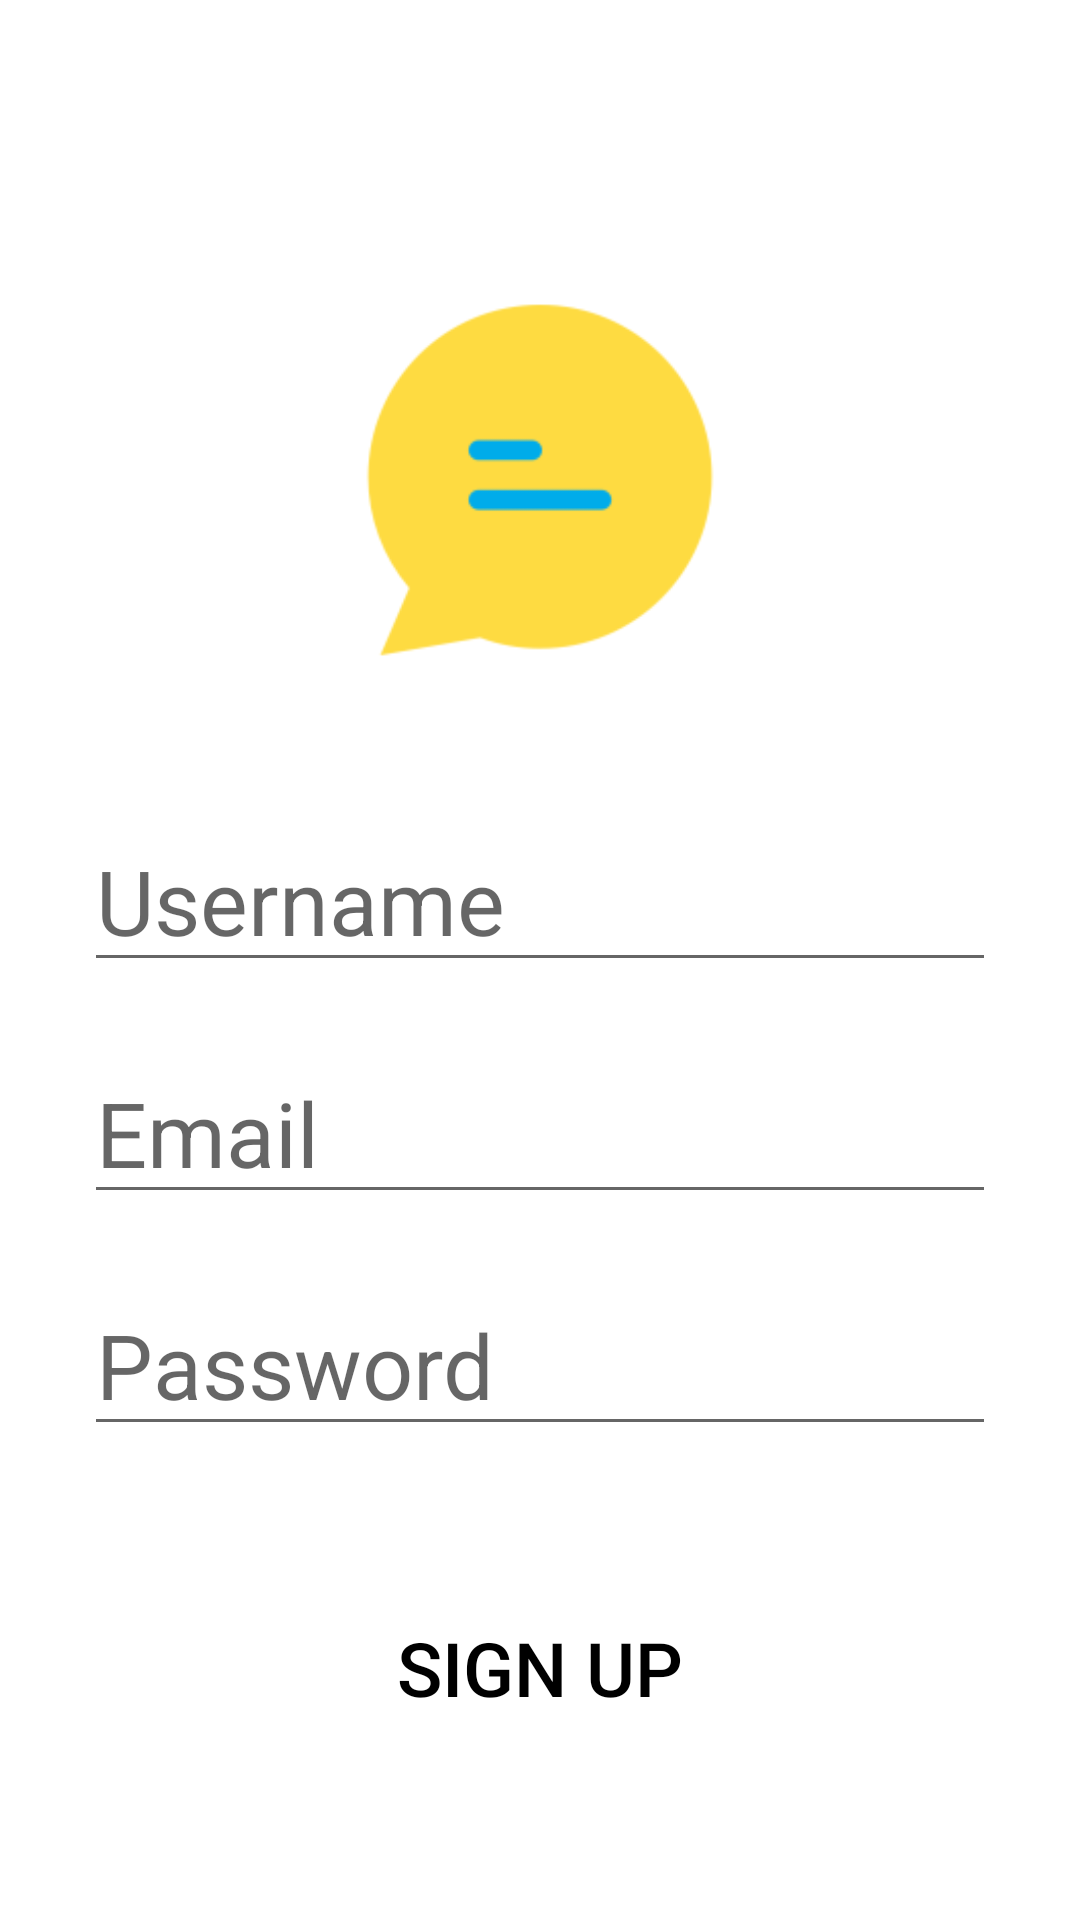

Reconstruct the res/layout file that produces this screen, plus the resources it refers to.
<!-- AndroidManifest.xml: application theme Theme.ChatApplication -->
<!-- res/layout/signup.xml -->
<?xml version="1.0" encoding="utf-8"?>
<RelativeLayout xmlns:android="http://schemas.android.com/apk/res/android"
    android:layout_width="match_parent"
    android:layout_height="match_parent">

    <ImageView
        android:id="@+id/app_logo"
        android:layout_width="220dp"
        android:layout_height="220dp"
        android:src="@mipmap/ic_launcher_foreground"
        android:layout_centerHorizontal="true"
        android:layout_marginTop="50dp"
        />

    <EditText
        android:id="@+id/edt_username"
        android:layout_width="match_parent"
        android:layout_below="@id/app_logo"
        android:layout_centerHorizontal="true"
        android:layout_marginLeft="28dp"
        android:layout_marginRight="28dp"
        android:layout_height="wrap_content"
        android:hint="Username"
        android:textSize="30dp"
/>

    <EditText
        android:id="@+id/edt_email"
        android:layout_width="match_parent"
        android:layout_height="wrap_content"
        android:layout_below="@+id/edt_username"
        android:layout_centerHorizontal="true"
        android:layout_marginLeft="28dp"
        android:layout_marginTop="20dp"
        android:layout_marginRight="28dp"
        android:hint="Email"
        android:textSize="30dp" />

    <EditText
        android:id="@+id/edt_password"
        android:layout_width="match_parent"
        android:layout_height="wrap_content"
        android:layout_below="@+id/edt_email"
        android:layout_centerHorizontal="true"
        android:layout_marginLeft="28dp"
        android:layout_marginTop="20dp"
        android:layout_marginRight="28dp"
        android:hint="Password"
        android:textSize="30dp" />

    <Button
        android:background="@drawable/btn_corners"
        android:backgroundTint="@color/light_blue"
        android:id="@+id/btn_sign_up"
        android:layout_width="250dp"
        android:layout_height="wrap_content"
        android:layout_below="@id/edt_password"
        android:layout_centerHorizontal="true"
        android:text="Sign up"
        android:textSize="25dp"
        android:layout_marginTop="50dp"
        android:textColor="@color/black"
        />


</RelativeLayout>
<!-- resources referenced by this layout -->
<resources>
  <color name="black">#FF000000</color>
  <color name="light_blue">#7ec9f7</color>
  <!-- mipmap ic_launcher_foreground: png bitmap (mipmap-hdpi, 2153 bytes) -->
  <style name="Theme.ChatApplication" parent="Theme.MaterialComponents.DayNight.DarkActionBar">
          
          <item name="colorPrimary">@color/light_blue</item>
          <item name="colorPrimaryVariant">@color/teal_200</item>
          <item name="colorOnPrimary">@color/white</item>
          
          <item name="colorSecondary">@color/light_yellow</item>
          <item name="colorSecondaryVariant">@color/teal_700</item>
          <item name="colorOnSecondary">@color/black</item>
          
          <item name="android:statusBarColor" tools:targetApi="l">?attr/colorPrimaryVariant</item>
          
      </style>
  <color name="teal_200">#FF03DAC5</color>
  <color name="white">#FFFFFFFF</color>
  <color name="light_yellow">#f7c845</color>
  <color name="teal_700">#FF018786</color>
</resources>
